Labelled photos from "dataset-glomeruli", an image-classification folder in fauzanaqil/combination-deep-transfer-learning. The possible labels are: focal, normal, sclerosed.

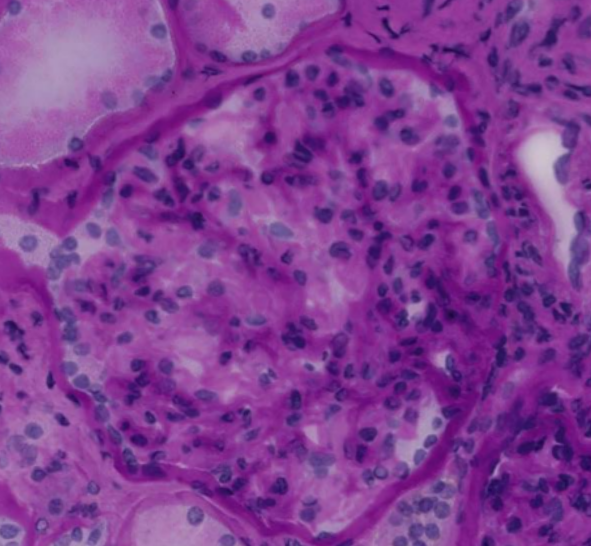
Label: focal

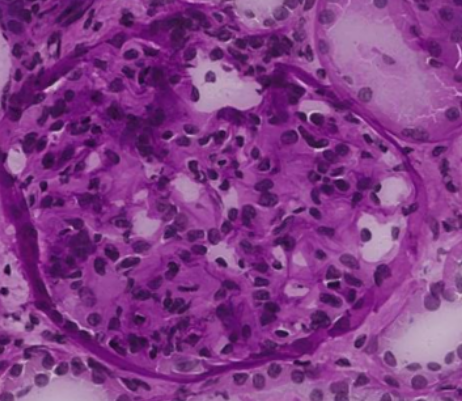
Label: normal

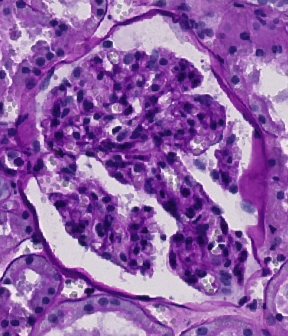
Label: normal

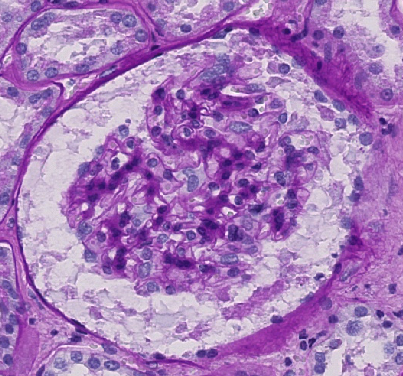
Label: sclerosed

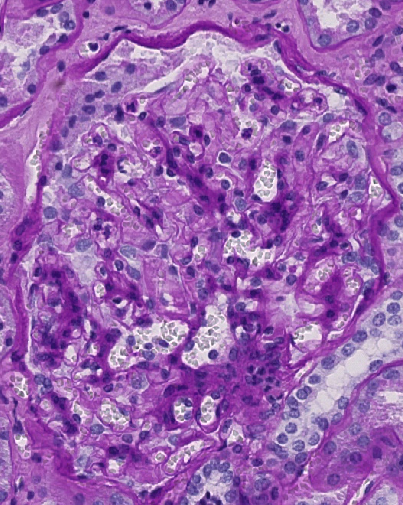
Label: sclerosed

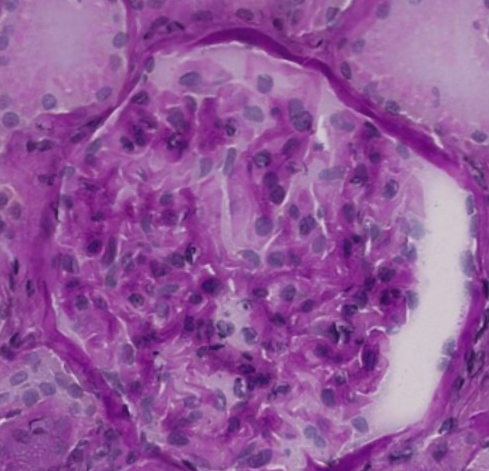
Label: focal
